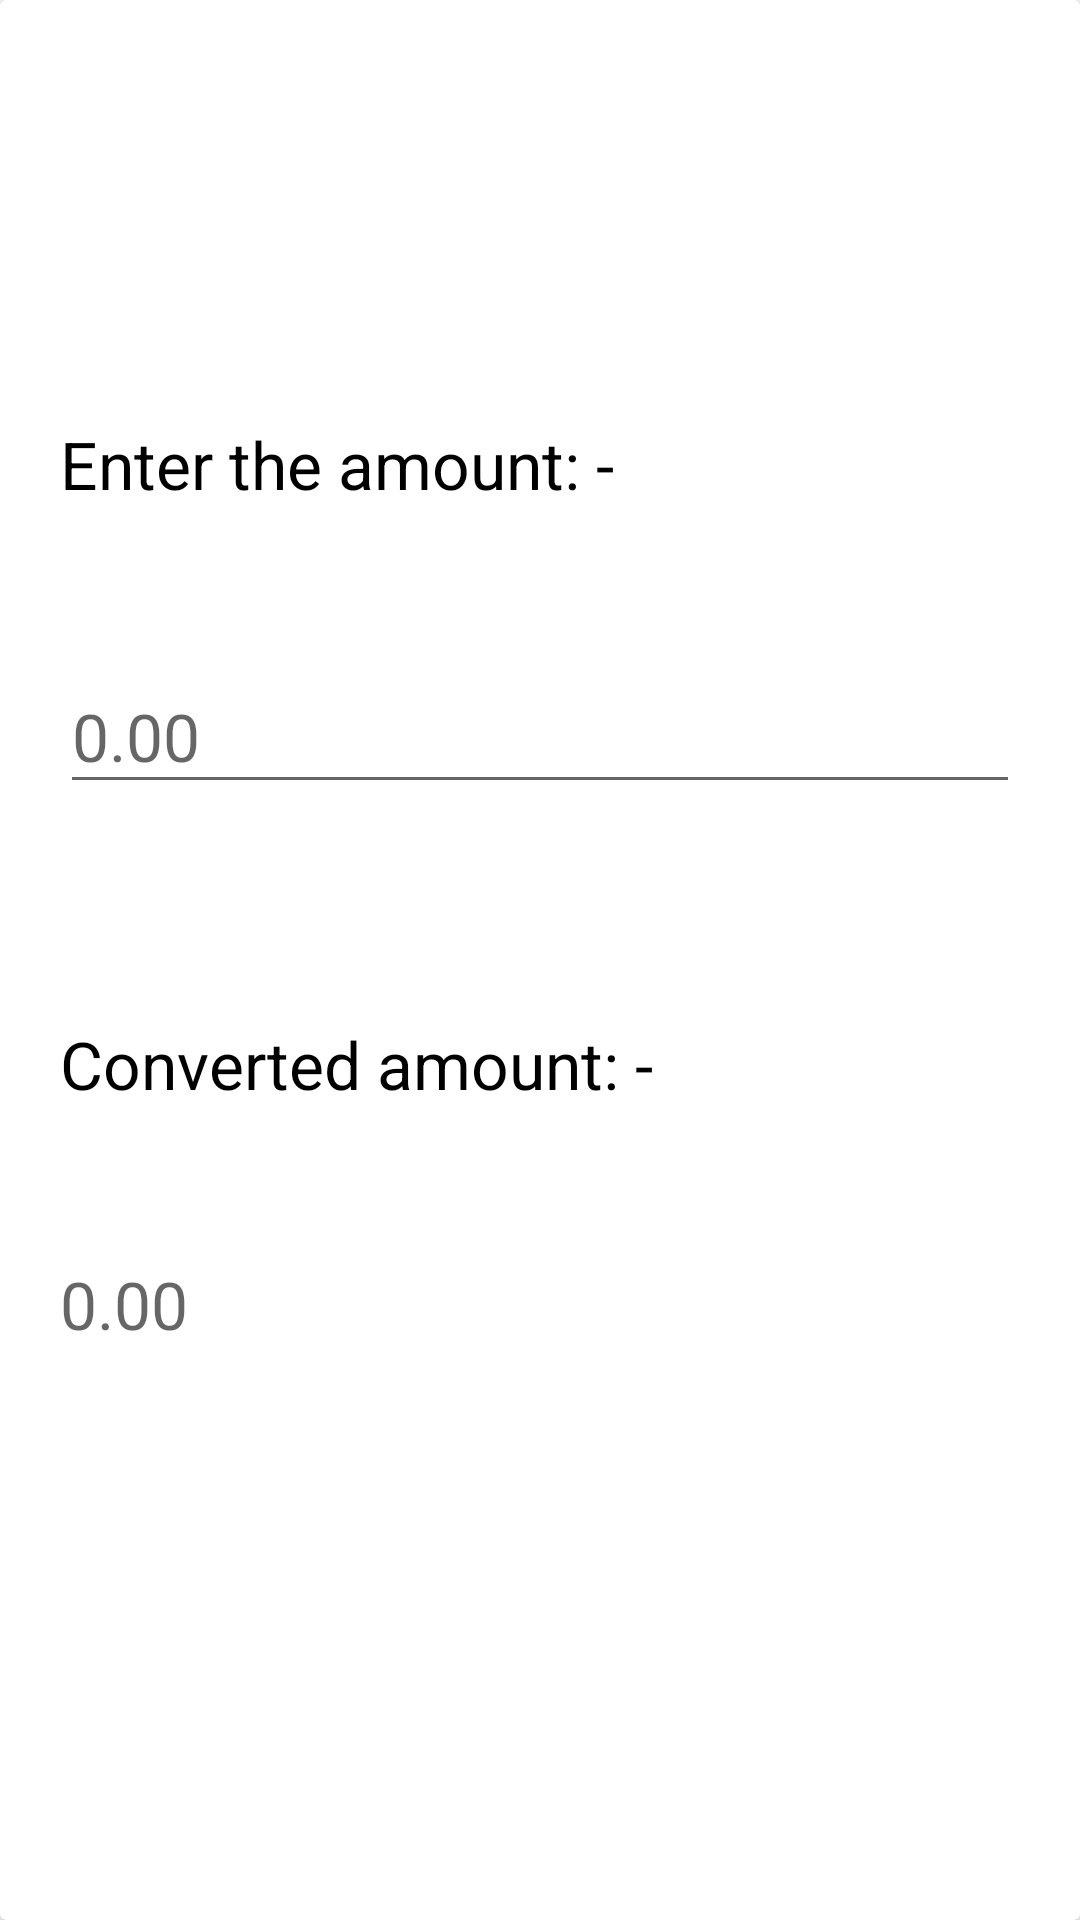

Layout XML and referenced resources for this Android screen:
<!-- AndroidManifest.xml: application theme Theme.PriceConverter -->
<!-- res/layout/convert.xml -->
<?xml version="1.0" encoding="utf-8"?>
<androidx.constraintlayout.widget.ConstraintLayout xmlns:android="http://schemas.android.com/apk/res/android"
    xmlns:app="http://schemas.android.com/apk/res-auto"
    xmlns:tools="http://schemas.android.com/tools"
    android:layout_width="match_parent"
    android:layout_height="match_parent">

    <androidx.cardview.widget.CardView
        android:id="@+id/cvConvert"
        android:layout_width="match_parent"
        android:layout_height="match_parent"
        app:layout_constraintBottom_toBottomOf="parent"
        app:layout_constraintTop_toTopOf="parent"
        app:layout_constraintVertical_bias="0.0"
        tools:layout_editor_absoluteX="0dp">

        <TextView
            android:id="@+id/tvConvert"
            android:layout_width="wrap_content"
            android:layout_height="wrap_content"
            android:layout_marginLeft="20dp"
            android:layout_marginTop="340dp"
            android:text="Converted amount: -"
            android:textColor="@color/black"
            android:textSize="22dp" />

        <EditText
            android:id="@+id/etAmount"
            android:layout_width="match_parent"
            android:layout_height="wrap_content"
            android:layout_marginHorizontal="20dp"
            android:layout_marginTop="220dp"
            android:hint="0.00"
            android:inputType="numberDecimal"
            android:minHeight="48dp"
            android:textColor="@color/black"
            android:textSize="22dp" />

        <TextView
            android:id="@+id/tvOut"
            android:layout_width="match_parent"
            android:layout_height="wrap_content"
            android:layout_marginHorizontal="20dp"
            android:layout_marginTop="420dp"
            android:hint="0.00"
            android:minHeight="48dp"
            android:textColor="@color/black"
            android:textSize="22dp" />

        <TextView
            android:id="@+id/tvAmount"
            android:layout_width="wrap_content"
            android:layout_height="wrap_content"
            android:layout_marginLeft="20dp"
            android:layout_marginTop="140dp"
            android:text="Enter the amount: -"
            android:textColor="@color/black"
            android:textSize="22dp" />
    </androidx.cardview.widget.CardView>

</androidx.constraintlayout.widget.ConstraintLayout>
<!-- resources referenced by this layout -->
<resources>
  <style name="Theme.PriceConverter" parent="Theme.MaterialComponents.DayNight.DarkActionBar">
          
          <item name="colorPrimary">@color/purple_500</item>
          <item name="colorPrimaryVariant">@color/purple_700</item>
          <item name="colorOnPrimary">@color/white</item>
          
          <item name="colorSecondary">@color/teal_200</item>
          <item name="colorSecondaryVariant">@color/teal_700</item>
          <item name="colorOnSecondary">@color/black</item>
          
          <item name="android:statusBarColor" tools:targetApi="l">?attr/colorPrimaryVariant</item>
          
      </style>
  <!-- not gathered from this repository: default colours our renderer supplied (Android Studio template values) -->
  <color name="purple_500">#FF6200EE</color>
  <color name="purple_700">#FF3700B3</color>
  <color name="teal_200">#FF03DAC5</color>
  <color name="teal_700">#FF018786</color>
  <color name="black">#FF000000</color>
  <color name="white">#FFFFFFFF</color>
</resources>
